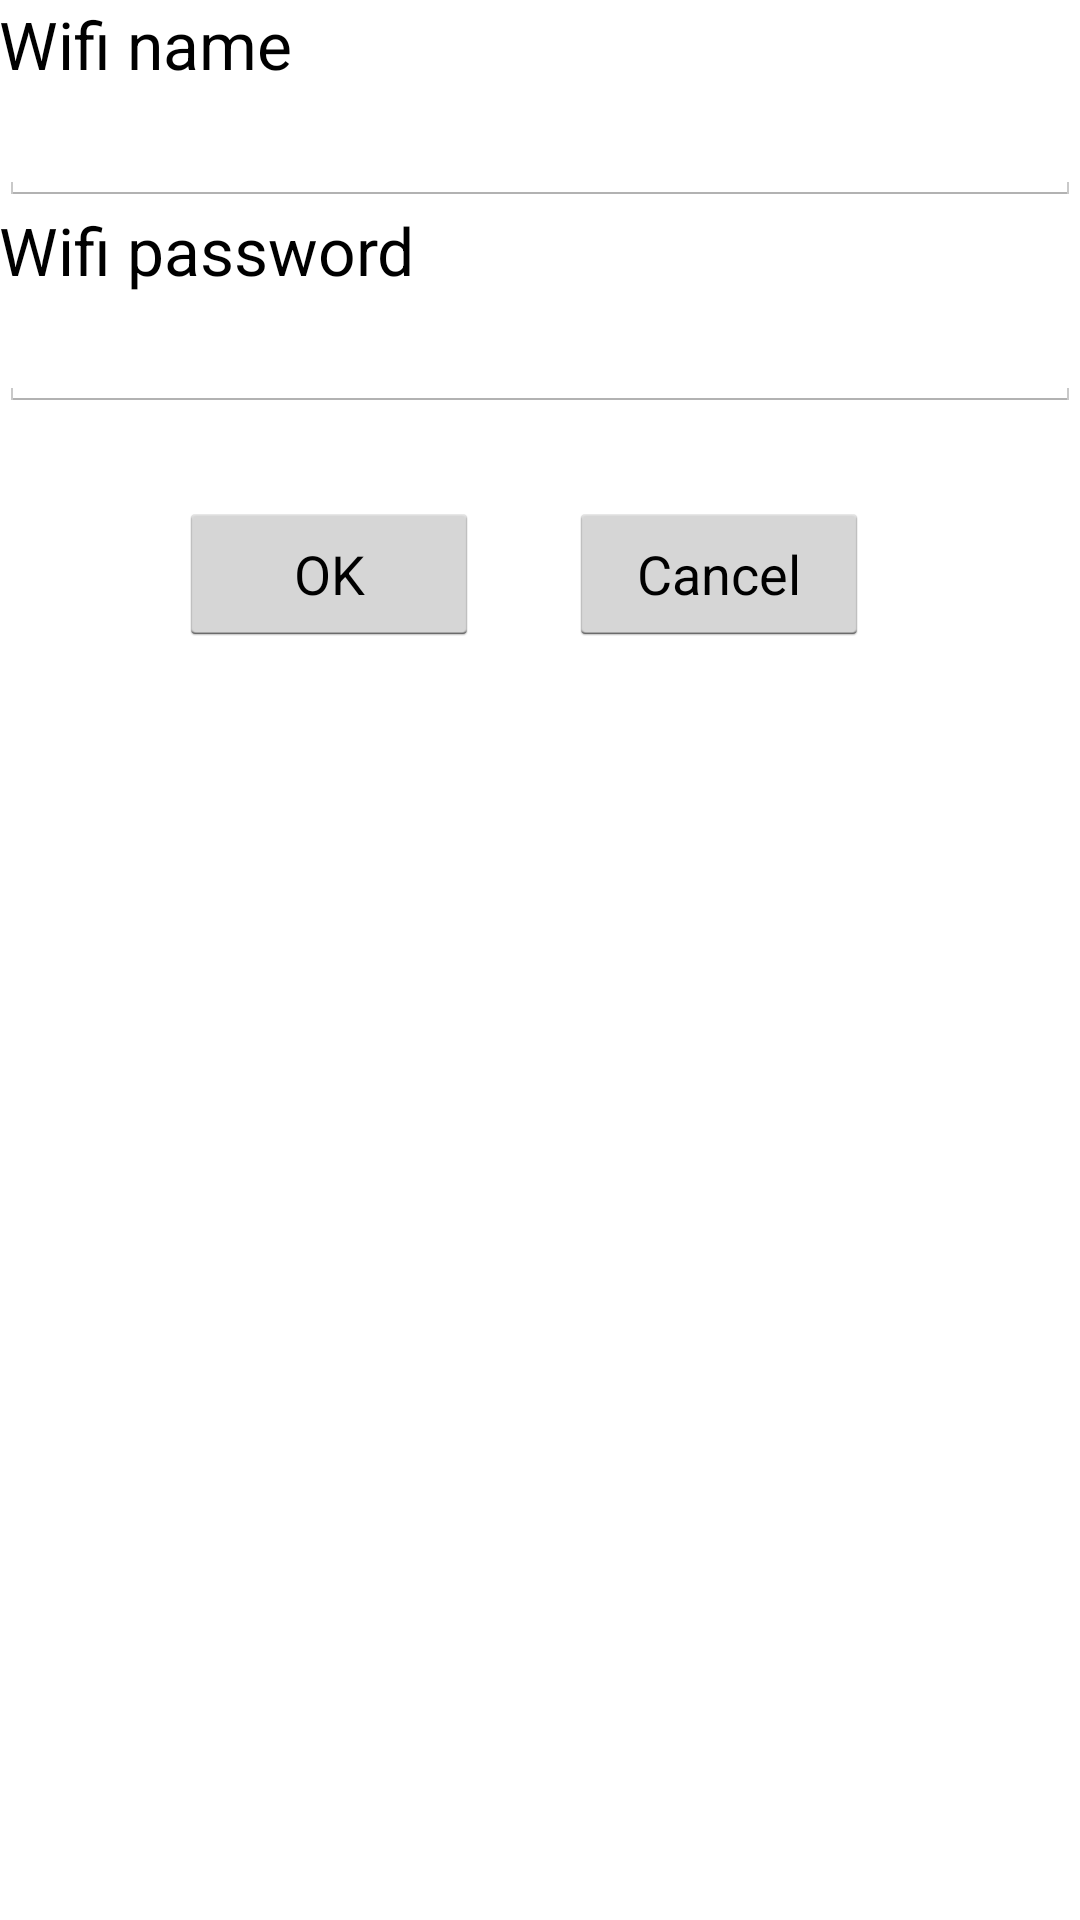

Layout XML and referenced resources for this Android screen:
<!-- AndroidManifest.xml: application theme AppTheme -->
<!-- res/layout/activity_map.xml -->
<RelativeLayout xmlns:android="http://schemas.android.com/apk/res/android"
    xmlns:tools="http://schemas.android.com/tools" android:layout_width="match_parent"
    android:layout_height="match_parent" android:paddingLeft="@dimen/activity_horizontal_margin"
    android:paddingRight="@dimen/activity_horizontal_margin"
    android:paddingTop="@dimen/activity_vertical_margin"
    android:paddingBottom="@dimen/activity_vertical_margin"
    tools:context="com.example.android.location.MapActivity">


    <LinearLayout
        android:orientation="vertical"
        android:layout_width="fill_parent"
        android:layout_height="fill_parent"
        android:layout_alignParentTop="true"
        android:layout_alignParentLeft="true"
        android:layout_alignParentStart="true">


        <TextView
            android:layout_width="wrap_content"
            android:layout_height="wrap_content"
            android:textAppearance="?android:attr/textAppearanceLarge"
            android:text="Wifi name"
            android:id="@+id/wifiNameID" />

        <EditText
            android:layout_width="match_parent"
            android:layout_height="wrap_content"
            android:id="@+id/editWifiNameID" />

        <TextView
            android:layout_width="wrap_content"
            android:layout_height="wrap_content"
            android:textAppearance="?android:attr/textAppearanceLarge"
            android:text="Wifi password"
            android:id="@+id/wifiPassID" />

        <EditText
            android:layout_width="match_parent"
            android:layout_height="wrap_content"
            android:id="@+id/editwifiPassID" />

        <LinearLayout
            android:layout_width="match_parent"
            android:layout_height="match_parent"
            android:orientation="horizontal">


            <Button
                android:layout_width="100dp"
                android:layout_height="wrap_content"
                android:text="OK"
                android:id="@+id/okWifiID"
                android:layout_marginTop="30dp"
                android:layout_marginLeft="60dp"
                />

            <Button
                android:layout_width="100dp"
                android:layout_height="wrap_content"
                android:text="Cancel"
                android:id="@+id/cancelWifiID"
                android:layout_marginTop="30dp"
                android:layout_marginLeft="30dp"/>
        </LinearLayout>




    </LinearLayout>
</RelativeLayout>
<!-- resources referenced by this layout -->
<resources>
  <style name="AppTheme" parent="AppBaseTheme">
          
      </style>
  <style name="AppBaseTheme" parent="android:Theme.Holo.Light">
          
      </style>
</resources>
